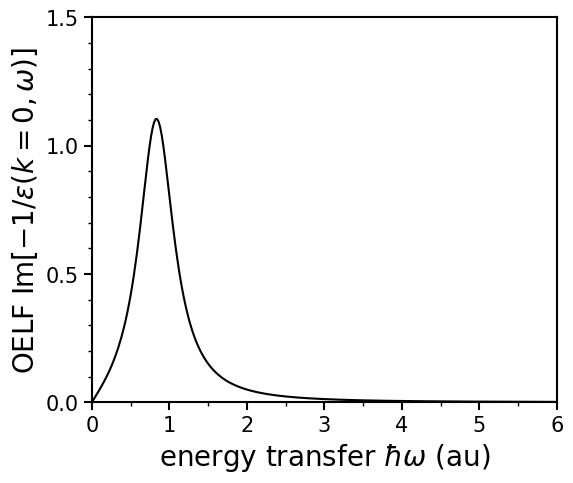

Recreate this plot in Python. (Note: this script raises an exception after producing the figure.)
# Drude-type_function_atomic_unit.py

import os
import numpy as np
import matplotlib.pyplot as plt
from matplotlib.ticker import MultipleLocator
from matplotlib.ticker import FuncFormatter
from scipy import integrate

#general parameters of gragh
plt.rcParams["font.family"] = "Arial"                
plt.rcParams["xtick.direction"] = "out"               
plt.rcParams["ytick.direction"] = "out"
plt.rcParams["xtick.minor.visible"] = True           
plt.rcParams["ytick.minor.visible"] = True           
plt.rcParams["xtick.major.width"] = 1.5              
plt.rcParams["ytick.major.width"] = 1.5              
plt.rcParams["xtick.minor.width"] = 1.0              
plt.rcParams["ytick.minor.width"] = 1.0              
plt.rcParams["xtick.major.size"] = 6                
plt.rcParams["ytick.major.size"] = 6                
plt.rcParams["xtick.minor.size"] = 3
plt.rcParams["ytick.minor.size"] = 3
plt.rcParams["font.size"] = 15
plt.rcParams["axes.linewidth"] = 1.5

#CONSTANT
Z_ave = 4 #for Glycine
E_0 = 27.2 # Hartree energy

omega_p = 19.6487041570916 / E_0

def drude_function(x):
    # [redacted]
    a = 0.2882925381282788
    b = (19.927 + 0.9807 * Z_ave) / E_0
    c = (13.741 + 0.3215 * Z_ave) / E_0
    return a*x/((x**2-b**2)**2 + (c*x)**2)
    

def main():
    fig = plt.figure(figsize=(6, 5), dpi=300)
    ax = fig.add_subplot(1, 1, 1)
    
    x = np.linspace(0, 10, 500)
    y = drude_function(x)
    ax.plot(x, y, color='black')
    
    #setup for xaxis
    x_min, x_max, x_major, x_minor = 0, 6, 1, 0.5
    ax.set_xlim(x_min, x_max)
    ax.xaxis.set_major_locator(MultipleLocator(x_major))
    ax.xaxis.set_minor_locator(MultipleLocator(x_minor))
    ax.set_xlabel('energy transfer $\hbar\omega$ (au)', fontsize=20)

    #setup for yaxis
    y_min, y_max, y_major, y_minor = 0, 1.5, 0.5, 0.1
    y_scale = 1
    y_max *= y_scale
    y_min *= y_scale
    y_major *= y_scale
    y_minor *= y_scale
    
    ax.set_ylim(y_min, y_max)
    ax.yaxis.set_major_locator(MultipleLocator(y_major))
    ax.yaxis.set_minor_locator(MultipleLocator(y_minor))
    ax.yaxis.set_major_formatter(FuncFormatter(lambda y, pos: '{:.1f}'.format(y/y_scale)))
    ax.set_ylabel('OELF Im[$-1/\epsilon(k=0,\omega)$]', fontsize=20)

    integ = integrate.quad(lambda x: drude_function(x)*x, 0, np.Inf)[0]
    print("integ = ", integ)
    print("pi/2*w**2 = ", np.pi/2*omega_p**2)
    print("pi/2*w**2 / integ = ", (np.pi/2*omega_p**2)/integ)
        
if __name__ == '__main__':
    main()